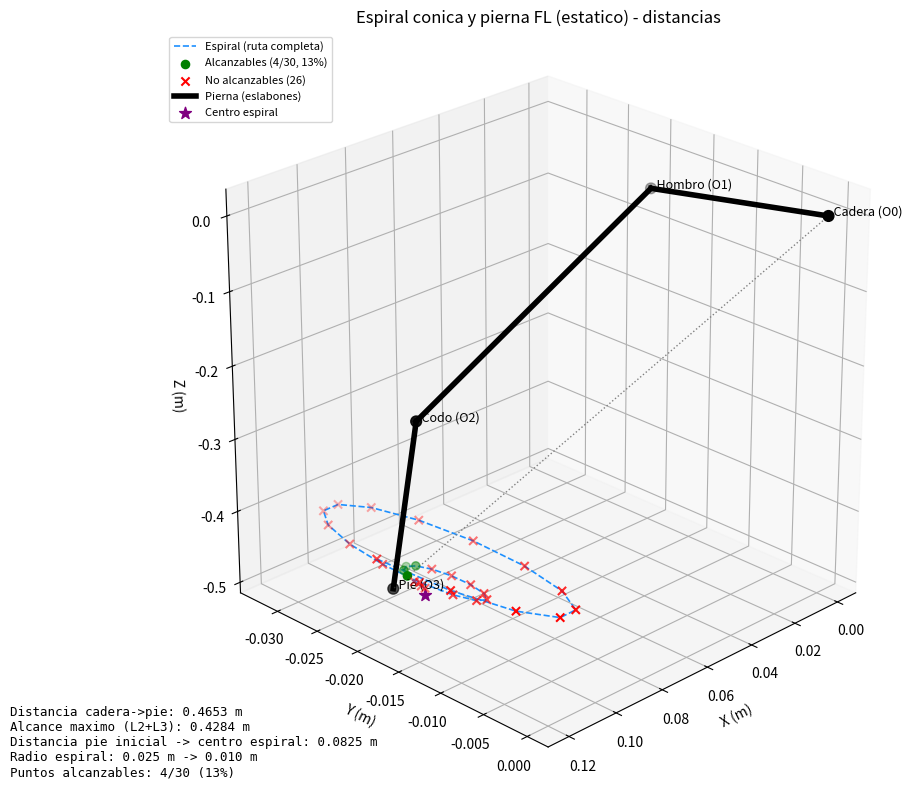

Python code for this plot:
import numpy as np
import matplotlib
matplotlib.use('Agg')
import matplotlib.pyplot as plt

# Parametros del robot (identicos al controlador)
a1 = 0.0528
L2 = 0.2142
L3 = 0.2142
LADO_FL = 1

Q1_MIN, Q1_MAX = 0.0, np.pi
Q2_MIN, Q2_MAX = -0.5, 0.5
Q3_MIN, Q3_MAX = -0.45, 0.0


def cinematica_inversa(px, py, pz, lado):
    py_l = py * lado
    ratio = np.clip(py_l / a1, -1.0, 1.0)
    q1 = np.arccos(ratio)
    O1_z = -a1 * np.sin(q1)
    dx = px
    dz = pz - O1_z
    R = np.hypot(dx, dz)
    R = min(R, L2 + L3 - 1e-6)
    C3 = (R**2 - L2**2 - L3**2) / (2.0 * L2 * L3)
    C3 = np.clip(C3, -1.0, 1.0)
    q3 = -np.arctan2(np.sqrt(1.0 - C3**2), C3)
    k1 = L2 + L3 * np.cos(q3)
    k2 = L3 * np.sin(q3)
    q2 = np.arctan2(dx, -dz) - np.arctan2(k2, k1)
    q2 = np.clip(q2, -0.5, 0.5)
    q3 = np.clip(q3, -0.45, 0.0)
    return q1, q2, q3


def cinematica_directa(q1, q2, q3, lado):
    c1, s1 = np.cos(q1), np.sin(q1)
    c2, s2 = np.cos(q2), np.sin(q2)
    c23, s23 = np.cos(q2 + q3), np.sin(q2 + q3)
    O0 = np.array([0.0, 0.0, 0.0])
    O1 = np.array([0.0, lado * a1 * c1, -a1 * s1])
    O2 = O1 + np.array([L2 * s2, 0.0, -L2 * c2])
    O3 = O2 + np.array([L3 * s23, 0.0, -L3 * c23])
    return O0, O1, O2, O3


def punto_alcanzable(px, py, pz, lado):
    py_l = py * lado
    ratio = py_l / a1
    if abs(ratio) > 1.0:
        return False
    q1 = np.arccos(np.clip(ratio, -1.0, 1.0))
    O1_z = -a1 * np.sin(q1)
    dx = px
    dz = pz - O1_z
    R = np.hypot(dx, dz)
    if R > (L2 + L3 - 1e-6):
        return False
    C3 = (R**2 - L2**2 - L3**2) / (2.0 * L2 * L3)
    C3 = np.clip(C3, -1.0, 1.0)
    q3 = -np.arctan2(np.sqrt(1.0 - C3**2), C3)
    k1 = L2 + L3 * np.cos(q3)
    k2 = L3 * np.sin(q3)
    q2 = np.arctan2(dx, -dz) - np.arctan2(k2, k1)
    return (Q1_MIN <= q1 <= Q1_MAX and
            Q2_MIN <= q2 <= Q2_MAX and
            Q3_MIN <= q3 <= Q3_MAX)


def generar_espiral_conica(centro, R0=0.03, Rf=0.0, vueltas=2,
                            n_puntos=30, z_inicial=-0.30, z_final=-0.45):
    puntos = []
    for i in range(n_puntos):
        t = i / (n_puntos - 1)
        radio = R0 - (R0 - Rf) * t
        angulo = 2 * np.pi * vueltas * t
        x = centro[0] + radio * np.cos(angulo)
        y = centro[1] + radio * np.sin(angulo)
        z = z_inicial + (z_final - z_inicial) * t
        puntos.append(np.array([x, y, z]))
    return puntos


CENTRO_ESPIRAL = (0.1, -0.02, -0.48)

trayectoria = generar_espiral_conica(
    CENTRO_ESPIRAL,
    R0=0.02, Rf=0.0,
    vueltas=2, n_puntos=30,
    z_inicial=-0.4, z_final=-0.47
)

validos = [p for p in trayectoria if punto_alcanzable(p[0], p[1], p[2], LADO_FL)]
invalidos = [p for p in trayectoria if not punto_alcanzable(p[0], p[1], p[2], LADO_FL)]
pct = len(validos) / len(trayectoria) * 100

# Pierna en la postura inicial (primer punto de la espiral)
p_ini = trayectoria[0]
q1, q2, q3 = cinematica_inversa(p_ini[0], p_ini[1], p_ini[2], LADO_FL)
O0, O1, O2, O3 = cinematica_directa(q1, q2, q3, LADO_FL)

# Distancias relevantes
dist_cadera_pie = np.linalg.norm(O3 - O0)
dist_pie_centro_espiral = np.linalg.norm(np.array(p_ini) - np.array(CENTRO_ESPIRAL))
alcance_max = L2 + L3

fig = plt.figure(figsize=(11, 8))
ax = fig.add_subplot(111, projection='3d')
ax.set_title("Espiral conica y pierna FL (estatico) - distancias")
ax.set_xlabel("X (m)")
ax.set_ylabel("Y (m)")
ax.set_zlabel("Z (m)")

tray_arr = np.array(trayectoria)
val_arr = np.array(validos)
inv_arr = np.array(invalidos) if len(invalidos) > 0 else None

ax.plot(tray_arr[:, 0], tray_arr[:, 1], tray_arr[:, 2],
        '--', color='dodgerblue', linewidth=1.2, label='Espiral (ruta completa)')
ax.scatter(val_arr[:, 0], val_arr[:, 1], val_arr[:, 2],
           color='green', s=35, label=f'Alcanzables ({len(validos)}/{len(trayectoria)}, {pct:.0f}%)')
if inv_arr is not None:
    ax.scatter(inv_arr[:, 0], inv_arr[:, 1], inv_arr[:, 2],
               color='red', s=35, marker='x', label=f'No alcanzables ({len(invalidos)})')

# Pierna: cadera -> hombro -> codo -> pie
ax.plot([O0[0], O1[0]], [O0[1], O1[1]], [O0[2], O1[2]], color='black', lw=4, label='Pierna (eslabones)')
ax.plot([O1[0], O2[0]], [O1[1], O2[1]], [O1[2], O2[2]], color='black', lw=4)
ax.plot([O2[0], O3[0]], [O2[1], O3[1]], [O2[2], O3[2]], color='black', lw=4)
ax.scatter([O0[0], O1[0], O2[0], O3[0]], [O0[1], O1[1], O2[1], O3[1]], [O0[2], O1[2], O2[2], O3[2]],
           color='black', s=60)
ax.text(O0[0], O0[1], O0[2], '  Cadera (O0)', fontsize=9)
ax.text(O1[0], O1[1], O1[2], '  Hombro (O1)', fontsize=9)
ax.text(O2[0], O2[1], O2[2], '  Codo (O2)', fontsize=9)
ax.text(O3[0], O3[1], O3[2], '  Pie (O3)', fontsize=9)

# Centro de la espiral marcado
ax.scatter([CENTRO_ESPIRAL[0]], [CENTRO_ESPIRAL[1]], [CENTRO_ESPIRAL[2]],
           color='purple', s=80, marker='*', label='Centro espiral')

# Linea de distancia cadera-pie
ax.plot([O0[0], O3[0]], [O0[1], O3[1]], [O0[2], O3[2]],
        ':', color='gray', linewidth=1)

texto = (
    f"Distancia cadera->pie: {dist_cadera_pie:.4f} m\n"
    f"Alcance maximo (L2+L3): {alcance_max:.4f} m\n"
    f"Distancia pie inicial -> centro espiral: {dist_pie_centro_espiral:.4f} m\n"
    f"Radio espiral: {0.025:.3f} m -> {0.01:.3f} m\n"
    f"Puntos alcanzables: {len(validos)}/{len(trayectoria)} ({pct:.0f}%)"
)
fig.text(0.02, 0.02, texto, fontsize=9, family='monospace', va='bottom')

ax.legend(loc='upper left', fontsize=8)
ax.set_box_aspect([1, 1, 1])
ax.view_init(elev=25, azim=45)

plt.tight_layout()
#plt.savefig('/mnt/user-data/outputs/espiral_pierna_3d.png', dpi=150)
print("Distancia cadera->pie:", dist_cadera_pie)
print("Alcance maximo:", alcance_max)
print("Puntos alcanzables:", len(validos), "/", len(trayectoria))
